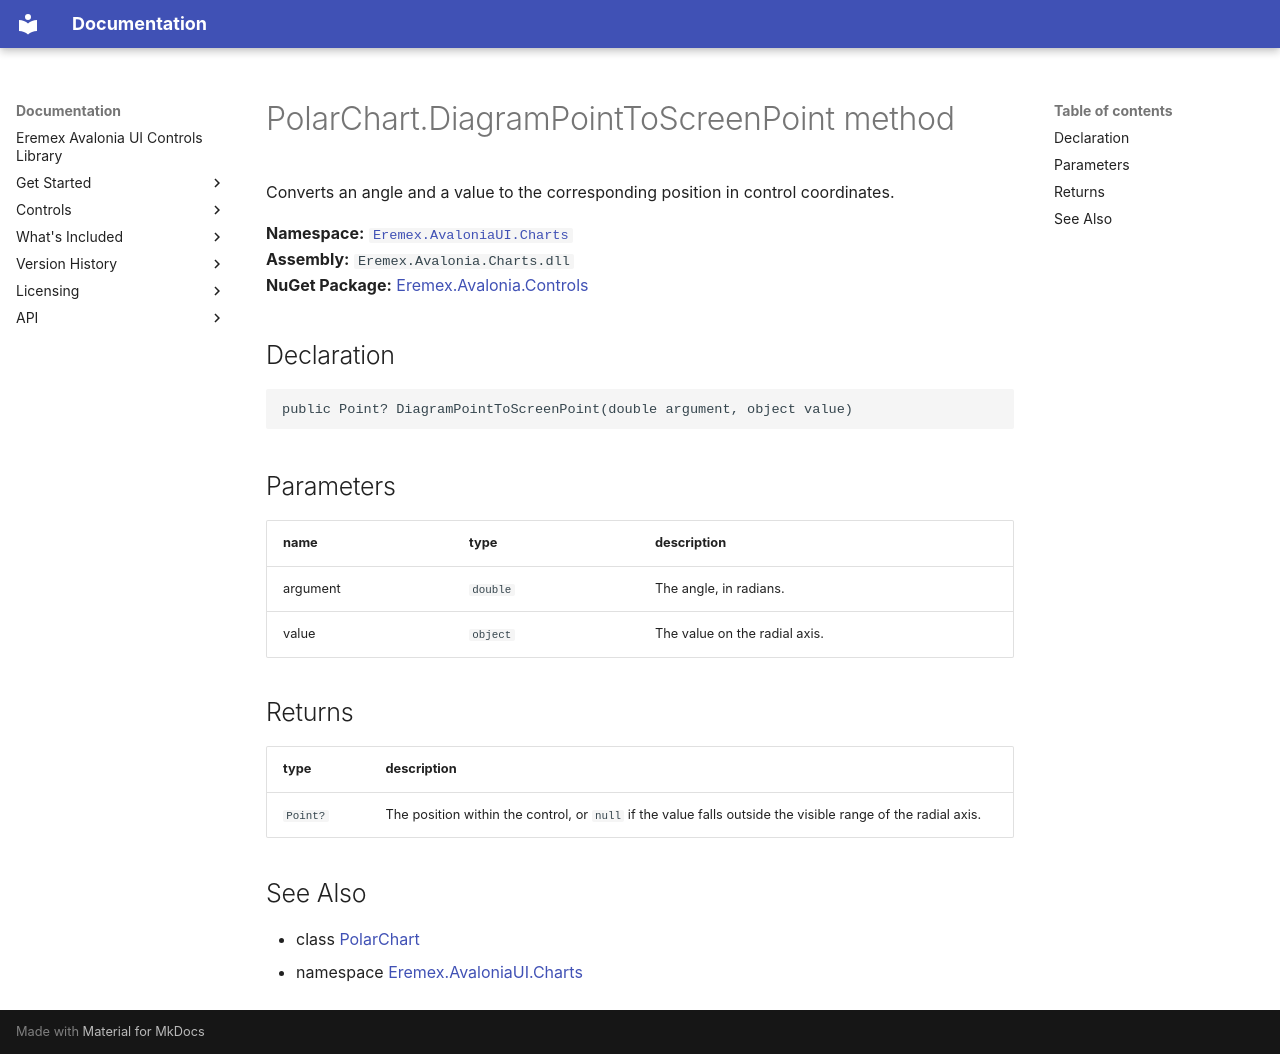

repository: Eremex/controls-doc · page: API/Eremex.AvaloniaUI.Charts/PolarChart/DiagramPointToScreenPoint/index.html · generator: mkdocs

# PolarChart.DiagramPointToScreenPoint method

Converts an angle and a value to the corresponding position in control coordinates.

**Namespace:** [`Eremex.AvaloniaUI.Charts`](../index.md)  
**Assembly:** `Eremex.Avalonia.Charts.dll`  
**NuGet Package:** [Eremex.Avalonia.Controls](https://www.nuget.org/packages/Eremex.Avalonia.Controls)

## Declaration

```csharp
public Point? DiagramPointToScreenPoint(double argument, object value)
```

## Parameters

| name | type | description |
| --- | --- | --- |
| argument | `double` | The angle, in radians. |
| value | `object` | The value on the radial axis. |

## Returns

| type | description |
| --- | --- |
| `Point?` | The position within the control, or `null` if the value falls outside the visible range of the radial axis. |

## See Also

* class [PolarChart](../PolarChart.md)
* namespace [Eremex.AvaloniaUI.Charts](../index.md)

<!-- DO NOT EDIT: generated by xmldocmd for Eremex.Avalonia.Charts.dll -->
